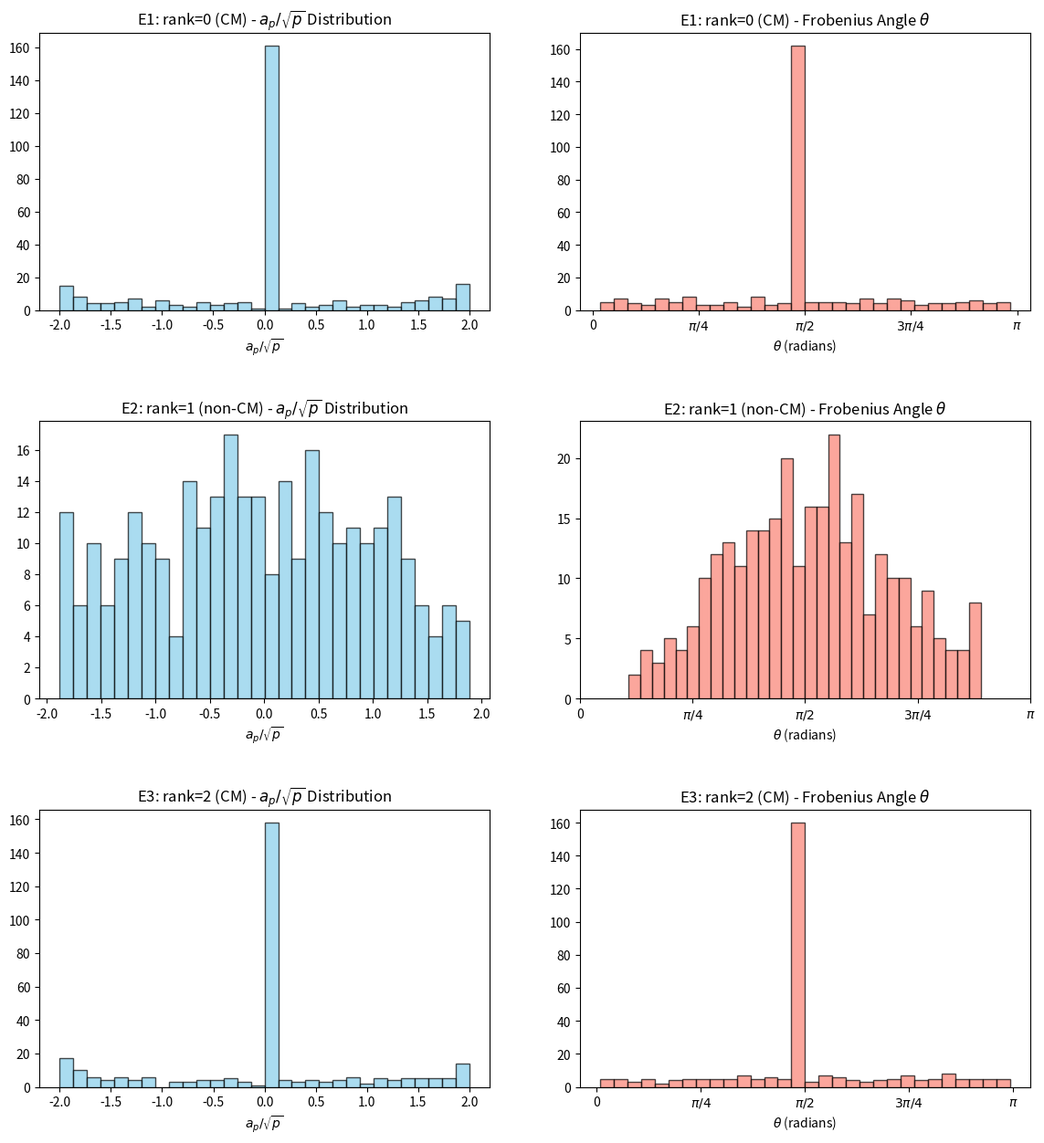

The script that saved this image:
import numpy as np
import matplotlib.pyplot as plt
from sympy import isprime
import math

# 1. 楕円曲線の点数カウント関数
def count_points(A, B, p):
    count = 1  # 無限遠点
    rhs_table = [(x**3 + A*x + B) % p for x in range(p)]
    squares = [False] * p
    for y in range(p):
        squares[(y*y) % p] = True
    
    for val in rhs_table:
        if val == 0:
            count += 1
        elif squares[val]:
            count += 2
    return count

def get_ap_data(A, B, max_p=1000):
    primes = []
    curr_p = 2
    while curr_p < max_p:
        if isprime(curr_p):
            primes.append(curr_p)
        curr_p += 1
    
    aps = []
    thetas = []
    for p_val in primes:
        a = p_val + 1 - count_points(A, B, p_val)
        aps.append(a)
        
        # Frobenius 角度 theta の計算
        cos_theta = a / (2 * math.sqrt(p_val))
        cos_theta = max(-1.0, min(1.0, cos_theta))
        thetas.append(math.acos(cos_theta))
        
    return primes, aps, thetas

# 2. 曲線定義
curves = {
    'E1: rank=0 (CM)': (-1, 0),
    'E2: rank=1 (non-CM)': (-1, 1),
    'E3: rank=2 (CM)': (0, -4)
}

# 3. 計算とプロット
fig, axes = plt.subplots(3, 2, figsize=(14, 15))
plt.subplots_adjust(hspace=0.4)

for i, (label, (A, B)) in enumerate(curves.items()):
    print(f"Calculating {label}...")
    primes, aps, thetas = get_ap_data(A, B, max_p=2000)
    
    # normalized_aps の計算で使う p を明示
    normalized_aps = [a / math.sqrt(p_val) for a, p_val in zip(aps, primes)]
    
    # 左側：ap / sqrt(p) の分布（r"..." で SyntaxWarning 回避）
    axes[i, 0].hist(normalized_aps, bins=30, color='skyblue', edgecolor='black', alpha=0.7)
    axes[i, 0].set_title(label + r" - $a_p/\sqrt{p}$ Distribution")
    axes[i, 0].set_xlabel(r"$a_p/\sqrt{p}$")
    
    # 右側：theta の分布
    axes[i, 1].hist(thetas, bins=30, color='salmon', edgecolor='black', alpha=0.7)
    axes[i, 1].set_title(label + r" - Frobenius Angle $\theta$")
    axes[i, 1].set_xlabel(r"$\theta$ (radians)")
    axes[i, 1].set_xticks([0, np.pi/4, np.pi/2, 3*np.pi/4, np.pi])
    axes[i, 1].set_xticklabels(['0', r'$\pi/4$', r'$\pi/2$', r'$3\pi/4$', r'$\pi$'])

plt.show()

# 4. 統計データの表示
print("\n--- Summary Statistics ---")
for label, (A, B) in curves.items():
    _, aps, _ = get_ap_data(A, B, max_p=500)
    super_singular = sum(1 for a in aps if a == 0)
    print(f"{label}: ap=0 frequency: {super_singular}/{len(aps)} ({super_singular/len(aps)*100:.1f}%)")
